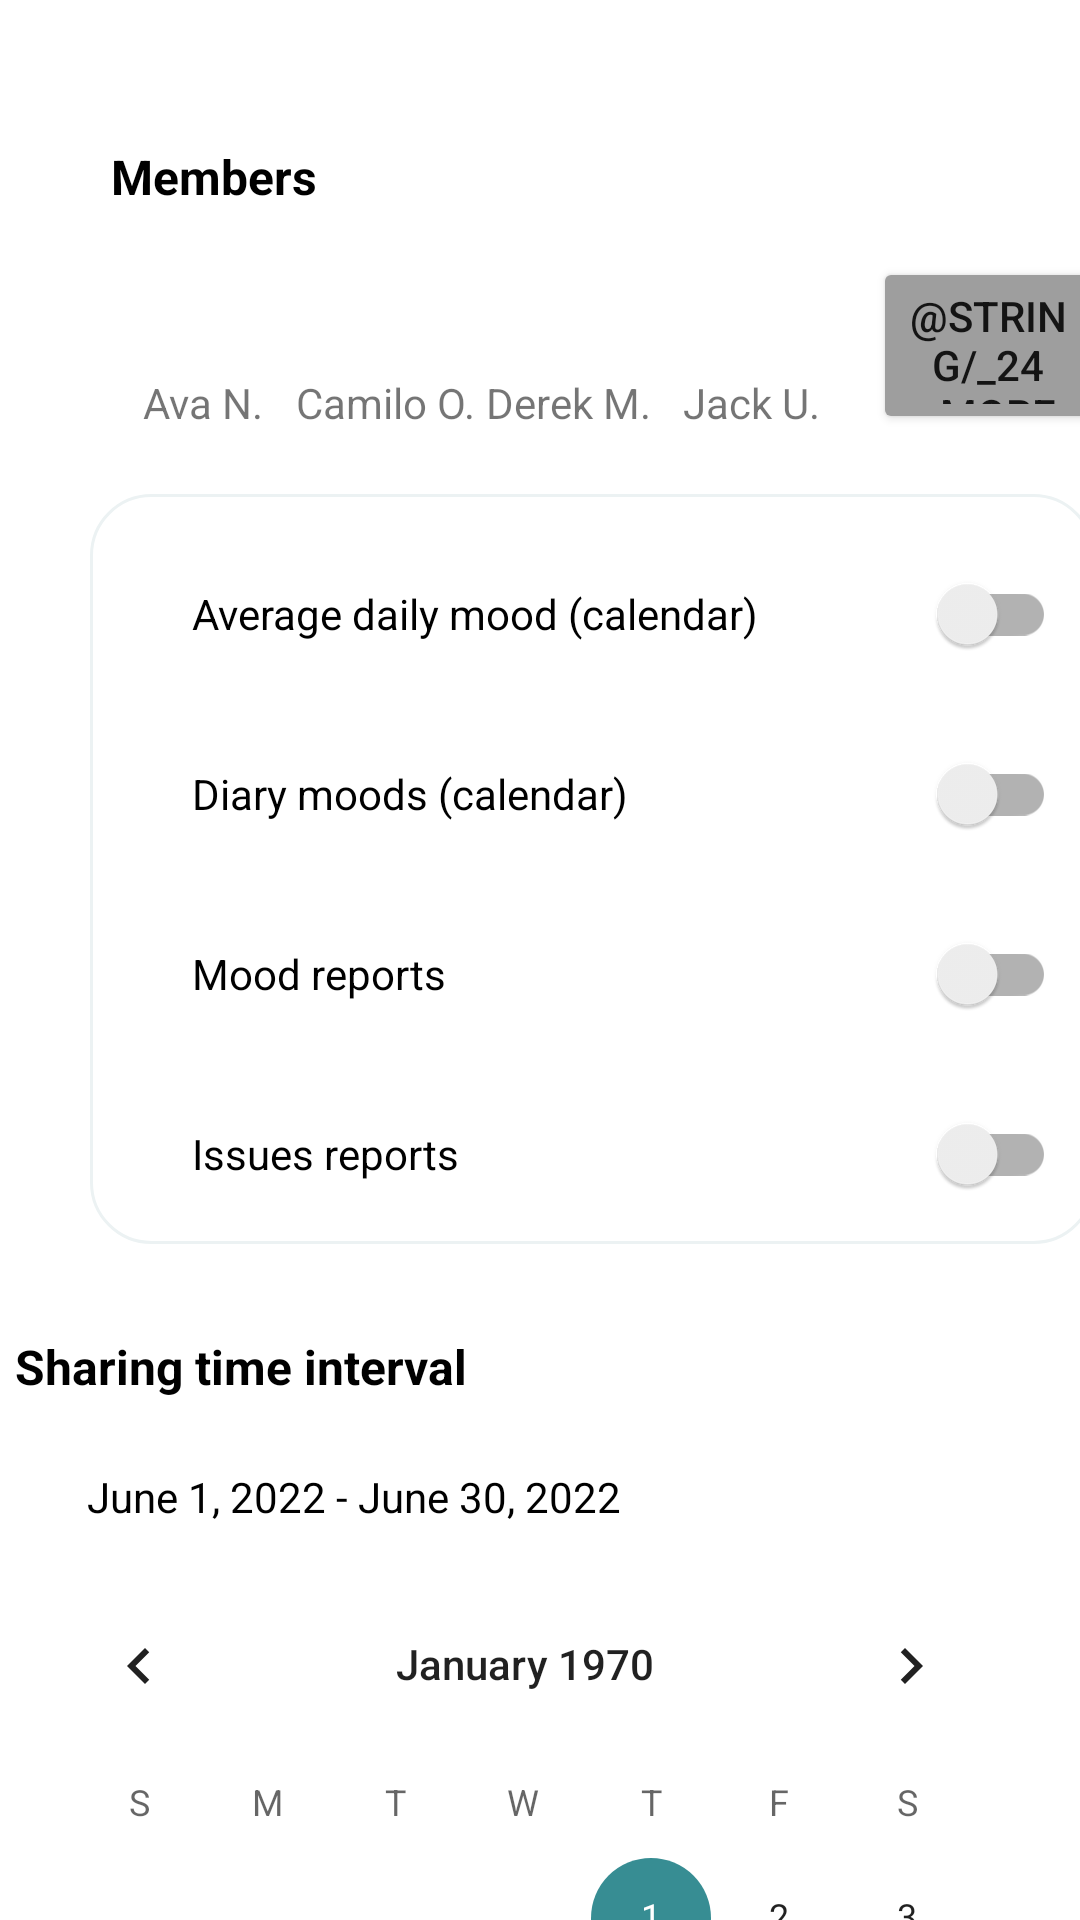

This screen was rendered from an Android layout file. Write that file and the resources it references.
<!-- AndroidManifest.xml: application theme Theme.MoodTracker -->
<!-- res/layout/page8.xml -->
<?xml version="1.0" encoding="utf-8"?>
<androidx.constraintlayout.widget.ConstraintLayout xmlns:android="http://schemas.android.com/apk/res/android"
    xmlns:app="http://schemas.android.com/apk/res-auto"
    xmlns:tools="http://schemas.android.com/tools"
    android:layout_width="match_parent"
    android:layout_height="match_parent">

    <TextView
        android:id="@+id/textView3"
        android:layout_width="wrap_content"
        android:layout_height="wrap_content"
        android:layout_marginStart="37dp"
        android:layout_marginTop="48dp"
        android:layout_marginEnd="268dp"
        android:text="@string/members"
        android:textStyle="bold"
        android:textSize="16sp"
        android:textColor="@color/black"
        app:layout_constraintEnd_toEndOf="parent"
        app:layout_constraintHorizontal_bias="0.0"
        app:layout_constraintStart_toStartOf="parent"
        app:layout_constraintTop_toTopOf="parent" />

    <LinearLayout
        android:id="@+id/linearLayout"
        android:layout_width="348dp"
        android:layout_height="59dp"
        android:layout_marginStart="37dp"
        android:layout_marginTop="16dp"
        android:layout_marginEnd="37dp"
        android:orientation="horizontal"
        app:layout_constraintEnd_toEndOf="parent"
        app:layout_constraintHorizontal_bias="0.0"
        app:layout_constraintStart_toStartOf="parent"
        app:layout_constraintTop_toBottomOf="@+id/textView3">

        <LinearLayout
            android:layout_width="61dp"
            android:layout_height="match_parent"
            android:orientation="vertical">

            <com.google.android.material.imageview.ShapeableImageView
                android:id="@+id/imageView3"
                android:layout_width="39dp"
                android:layout_height="39dp"
                android:layout_gravity="center_horizontal"
                app:shapeAppearanceOverlay="@style/Circular"
                tools:srcCompat="@drawable/avatar1" />

            <TextView
                android:id="@+id/textView9"
                android:layout_width="match_parent"
                android:layout_height="wrap_content"
                android:text="@string/ava_n"
                android:textAlignment="center" />
        </LinearLayout>

        <LinearLayout
            android:layout_width="61dp"
            android:layout_height="match_parent"
            android:orientation="vertical">

            <com.google.android.material.imageview.ShapeableImageView
                android:id="@+id/imageView4"
                android:layout_width="39dp"
                android:layout_height="39dp"
                android:layout_gravity="center_horizontal"
                app:shapeAppearanceOverlay="@style/Circular"
                tools:srcCompat="@drawable/avatar2" />

            <TextView
                android:id="@+id/textView10"
                android:layout_width="match_parent"
                android:layout_height="wrap_content"
                android:text="@string/camilo_o"
                android:textAlignment="center" />

        </LinearLayout>

        <LinearLayout
            android:layout_width="61dp"
            android:layout_height="match_parent"
            android:orientation="vertical">

            <com.google.android.material.imageview.ShapeableImageView
                android:id="@+id/imageView5"
                android:layout_width="39dp"
                android:layout_height="39dp"
                android:layout_gravity="center_horizontal"
                app:shapeAppearanceOverlay="@style/Circular"
                tools:srcCompat="@drawable/avatar3" />

            <TextView
                android:id="@+id/textView11"
                android:layout_width="match_parent"
                android:layout_height="wrap_content"
                android:text="@string/derek_m"
                android:textAlignment="center" />
        </LinearLayout>

        <LinearLayout
            android:layout_width="61dp"
            android:layout_height="match_parent"
            android:orientation="vertical">

            <com.google.android.material.imageview.ShapeableImageView
                android:id="@+id/imageView6"
                android:layout_width="39dp"
                android:layout_height="39dp"
                android:layout_gravity="center_horizontal"
                app:shapeAppearanceOverlay="@style/Circular"
                tools:srcCompat="@drawable/avatar4" />

            <TextView
                android:id="@+id/textView12"
                android:layout_width="match_parent"
                android:layout_height="wrap_content"
                android:text="@string/jack_u"
                android:textAlignment="center" />
        </LinearLayout>

        <FrameLayout
            android:layout_width="95dp"
            android:layout_height="match_parent">

            <Button
                android:id="@+id/button9"
                android:layout_width="77dp"
                android:layout_height="59dp"
                android:layout_marginStart="10dp"
                android:backgroundTint="@color/surface_disabled"
                android:text="@string/_24_more" />
        </FrameLayout>

    </LinearLayout>

    <LinearLayout
        android:id="@+id/linearLayout2"
        android:layout_width="335dp"
        android:layout_height="250dp"
        android:layout_marginStart="30dp"
        android:layout_marginTop="20dp"
        android:layout_marginEnd="30dp"
        android:background="@drawable/customborder"
        android:orientation="vertical"
        app:layout_constraintEnd_toEndOf="parent"
        app:layout_constraintHorizontal_bias="0.0"
        app:layout_constraintStart_toStartOf="parent"
        app:layout_constraintTop_toBottomOf="@+id/linearLayout">

        <FrameLayout
            android:layout_width="320dp"
            android:layout_height="60dp">

            <TextView
                android:id="@+id/textview1"
                style="@style/Widget.Material3.Button.OutlinedButton"
                android:layout_width="match_parent"
                android:layout_height="60dp"
                android:gravity="start|center_vertical"
                android:text="@string/average_daily_mood_calendar"
                android:textColor="@color/black"
                android:textSize="14sp"
                app:layout_constraintBottom_toBottomOf="parent"
                app:layout_constraintStart_toStartOf="parent"
                app:layout_constraintTop_toTopOf="parent"
                app:strokeColor="@color/Primary_light" />

            <androidx.appcompat.widget.SwitchCompat
                android:id="@+id/switch1"
                android:layout_width="match_parent"
                android:layout_height="match_parent"
                android:layout_marginRight="8dp" />

        </FrameLayout>

        <FrameLayout
            android:layout_width="320dp"
            android:layout_height="60dp">

            <TextView
                android:id="@+id/textview2"
                style="@style/Widget.Material3.Button.OutlinedButton"
                android:layout_width="match_parent"
                android:layout_height="60dp"
                android:gravity="start|center_vertical"
                android:text="@string/diary_moods_calendar"
                android:textColor="@color/black"
                android:textSize="14sp"
                app:layout_constraintBottom_toBottomOf="parent"
                app:layout_constraintStart_toStartOf="parent"
                app:layout_constraintTop_toTopOf="parent"
                app:strokeColor="@color/Primary_light" />

            <androidx.appcompat.widget.SwitchCompat
                android:id="@+id/switch2"
                android:layout_width="match_parent"
                android:layout_height="match_parent"
                android:layout_marginRight="8dp" />
        </FrameLayout>

        <FrameLayout
            android:layout_width="320dp"
            android:layout_height="60dp">

            <TextView
                android:id="@+id/textview3"
                style="@style/Widget.Material3.Button.OutlinedButton"
                android:layout_width="match_parent"
                android:layout_height="60dp"
                android:gravity="start|center_vertical"
                android:text="@string/mood_reports"
                android:textColor="@color/black"
                android:textSize="14sp"
                app:layout_constraintBottom_toBottomOf="parent"
                app:layout_constraintStart_toStartOf="parent"
                app:layout_constraintTop_toTopOf="parent"
                app:strokeColor="@color/Primary_light" />

            <androidx.appcompat.widget.SwitchCompat
                android:id="@+id/switch3"
                android:layout_width="match_parent"
                android:layout_height="match_parent"
                android:layout_marginRight="8dp" />

        </FrameLayout>

        <FrameLayout
            android:layout_width="320dp"
            android:layout_height="60dp">

            <TextView
                android:id="@+id/textview4"
                style="@style/Widget.Material3.Button.OutlinedButton"
                android:layout_width="match_parent"
                android:layout_height="60dp"
                android:gravity="start|center_vertical"
                android:text="@string/issues_reports"
                android:textColor="@color/black"
                android:textSize="14sp"
                app:layout_constraintBottom_toBottomOf="parent"
                app:layout_constraintStart_toStartOf="parent"
                app:layout_constraintTop_toTopOf="parent"
                app:strokeColor="@color/Primary_light" />

            <androidx.appcompat.widget.SwitchCompat
                android:id="@+id/switch4"
                android:layout_width="match_parent"
                android:layout_height="match_parent"
                android:layout_marginRight="8dp" />

        </FrameLayout>

    </LinearLayout>

    <LinearLayout
        android:layout_width="340dp"
        android:layout_height="265dp"
        android:layout_marginStart="10dp"
        android:layout_marginTop="30dp"
        android:layout_marginEnd="20dp"
        android:orientation="vertical"
        app:layout_constraintEnd_toEndOf="parent"
        app:layout_constraintStart_toStartOf="parent"
        app:layout_constraintTop_toBottomOf="@+id/linearLayout2">

        <TextView
            android:id="@+id/textView4"
            android:layout_width="wrap_content"
            android:layout_height="wrap_content"
            android:text="@string/sharing_time_interval"
            android:textColor="@color/black"
            android:textSize="16sp"
            android:textStyle="bold" />

        <Button
            android:id="@+id/button1"
            style="@style/Widget.Material3.Button.OutlinedButton"
            android:layout_width="match_parent"
            android:layout_height="45dp"
            android:layout_marginTop="10dp"
            android:drawableRight="@drawable/calendar"
            android:gravity="start|center_vertical"
            android:text="@string/june_1_2022_june_30_2022"
            android:textColor="@color/black"
            android:textSize="14sp"
            app:layout_constraintBottom_toBottomOf="parent"
            app:layout_constraintStart_toStartOf="parent"
            app:layout_constraintTop_toTopOf="parent"
            app:strokeColor="@color/Primary_light" />

        <CalendarView
            android:id="@+id/calendarView"
            android:layout_width="match_parent"
            android:layout_height="195dp" />
    </LinearLayout>


</androidx.constraintlayout.widget.ConstraintLayout>
<!-- resources referenced by this layout -->
<resources>
  <color name="Primary_light">#FFECF2F3</color>
  <color name="black">#FF000000</color>
  <color name="surface_disabled">#9E9E9E</color>
  <!-- drawable avatar1: jpg bitmap (drawable-v24, 67392 bytes) -->
  <!-- drawable avatar2: jpg bitmap (drawable-v24, 57340 bytes) -->
  <!-- drawable avatar4: jpg bitmap (drawable-v24, 55224 bytes) -->
  <!-- drawable customborder (drawable) -->
  <?xml version="1.0" encoding="UTF-8"?>
  <shape xmlns:android="http://schemas.android.com/apk/res/android" android:shape="rectangle">
      <corners android:radius="20dp"/>
      <padding android:left="10dp" android:right="10dp" android:top="10dp" android:bottom="10dp"/>
      <stroke android:width="1dp" android:color="@color/Primary_light"/>
  </shape>
  <string name="ava_n">Ava N.</string>
  <string name="average_daily_mood_calendar">Average daily mood (calendar)</string>
  <string name="camilo_o">Camilo O.</string>
  <string name="derek_m">Derek M.</string>
  <string name="diary_moods_calendar">Diary moods (calendar)</string>
  <string name="issues_reports">Issues reports</string>
  <string name="jack_u">Jack U.</string>
  <string name="june_1_2022_june_30_2022">June 1, 2022 - June 30, 2022</string>
  <string name="members">Members</string>
  <string name="mood_reports">Mood reports</string>
  <string name="sharing_time_interval">Sharing time interval</string>
  <style name="Theme.MoodTracker" parent="Theme.MaterialComponents.DayNight.DarkActionBar">
          
          <item name="colorPrimary">@color/Primary</item>
          <item name="colorPrimaryVariant">@color/Primary_dark</item>
          <item name="colorOnPrimary">@color/white</item>
          
          <item name="colorSecondary">@color/Primary</item>
          <item name="colorSecondaryVariant">@color/Primary_dark</item>
          <item name="colorOnSecondary">@color/white</item>
          
          <item name="android:statusBarColor" tools:targetApi="l">?attr/colorPrimaryVariant</item>
          
      </style>
  <color name="Primary">#FF378d93</color>
  <color name="Primary_dark">#FF245d61</color>
  <color name="white">#FFFFFFFF</color>
      #6EB2E5
</resources>
